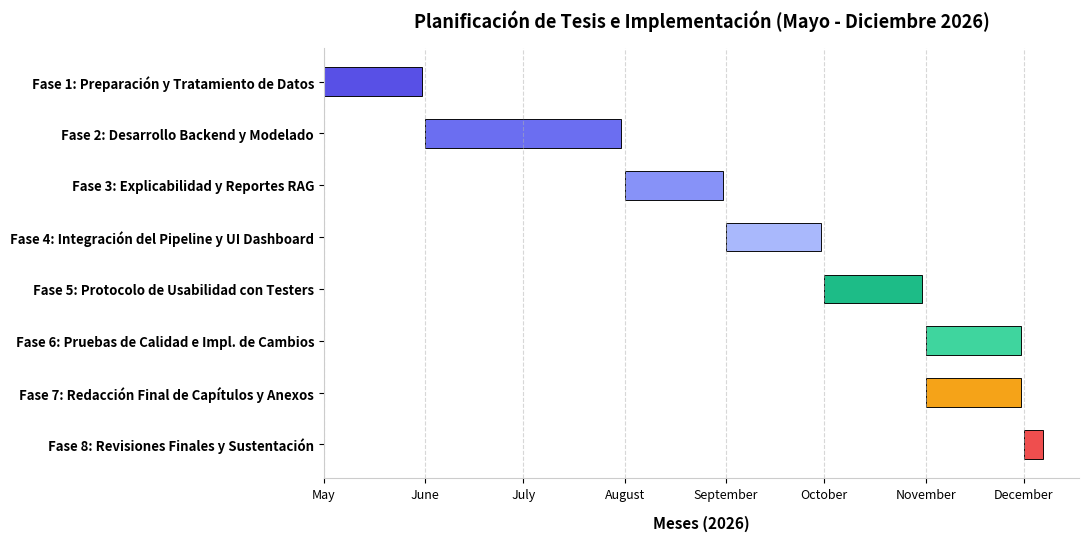

The matplotlib source for this figure:
import matplotlib.pyplot as plt
import matplotlib.dates as mdates
import pandas as pd
import os
from datetime import datetime

def generate_chart():
    # Set style
    fig, ax = plt.subplots(figsize=(11, 5.5), dpi=300)
    
    # Data for Gantt
    tasks = [
        {"Task": "Fase 1: Preparación y Tratamiento de Datos", "Start": "2026-05-01", "End": "2026-05-31", "Color": "#4F46E5"},
        {"Task": "Fase 2: Desarrollo Backend y Modelado", "Start": "2026-06-01", "End": "2026-07-31", "Color": "#6366F1"},
        {"Task": "Fase 3: Explicabilidad y Reportes RAG", "Start": "2026-08-01", "End": "2026-08-31", "Color": "#818CF8"},
        {"Task": "Fase 4: Integración del Pipeline y UI Dashboard", "Start": "2026-09-01", "End": "2026-09-30", "Color": "#A5B4FC"},
        {"Task": "Fase 5: Protocolo de Usabilidad con Testers", "Start": "2026-10-01", "End": "2026-10-31", "Color": "#10B981"},
        {"Task": "Fase 6: Pruebas de Calidad e Impl. de Cambios", "Start": "2026-11-01", "End": "2026-11-30", "Color": "#34D399"},
        {"Task": "Fase 7: Redacción Final de Capítulos y Anexos", "Start": "2026-11-01", "End": "2026-11-30", "Color": "#F59E0B"},
        {"Task": "Fase 8: Revisiones Finales y Sustentación", "Start": "2026-12-01", "End": "2026-12-07", "Color": "#EF4444"}
    ]

    df = pd.DataFrame(tasks)
    df['Start'] = pd.to_datetime(df['Start'])
    df['End'] = pd.to_datetime(df['End'])

    # Plot bars
    for i, task in enumerate(tasks):
        start_num = mdates.date2num(df.loc[i, 'Start'])
        end_num = mdates.date2num(df.loc[i, 'End'])
        duration = end_num - start_num
        if duration <= 0:
            duration = 7  # ensure minimum width for sub-week tasks
        ax.barh(df.loc[i, 'Task'], duration, left=start_num, color=task['Color'], height=0.55, edgecolor='black', linewidth=0.7, alpha=0.95)

    # Format axes
    ax.set_xlabel('Meses (2026)', fontsize=11, fontweight='bold', labelpad=10)
    ax.set_title('Planificación de Tesis e Implementación (Mayo - Diciembre 2026)', fontsize=13, fontweight='bold', pad=15)
    
    # Set x axis monthly intervals
    ax.xaxis.set_major_locator(mdates.MonthLocator())
    ax.xaxis.set_major_formatter(mdates.DateFormatter('%B'))
    
    # Grid and style
    ax.grid(axis='x', linestyle='--', alpha=0.5)
    ax.spines['top'].set_visible(False)
    ax.spines['right'].set_visible(False)
    ax.spines['left'].set_color('#cccccc')
    ax.spines['bottom'].set_color('#cccccc')
    
    ax.invert_yaxis()  # Top-down order
    plt.yticks(fontsize=9.5, fontweight='semibold')
    plt.xticks(fontsize=9)

    plt.tight_layout()
    os.makedirs('d:/tesis_yoset/data/downloads', exist_ok=True)
    out_path = 'd:/tesis_yoset/data/downloads/gantt_chart.png'
    plt.savefig(out_path, bbox_inches='tight', dpi=300)
    print(f"Chart saved to {out_path}")

if __name__ == '__main__':
    generate_chart()
